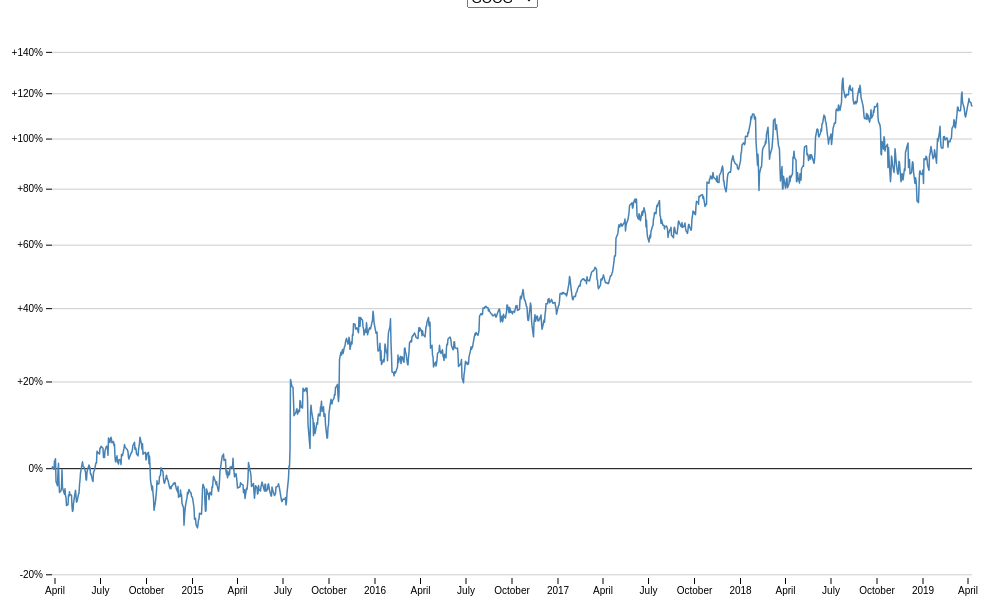
D3 v5 page, settled after 360 driven frames (6 s of simulated time); the page loaded 1 data file(s).


        height = 600;
        width = 1000;
        margin = ({top: 20, right: 30, bottom: 30, left: 50});
        var parseDate = d3.utcParse("%m/%d/%Y");

        data =  d3.csv("trade_aishah.csv",d3.autoType).then((data)=>{
            
            //data = data.map(({date, close}) => ({date, value: close}), {y: "$ Close"});
            
            data = data.map(({Trading_Date,Close_Price,Ticker}) => ({date:Trading_Date, value: Close_Price,Ticker:Ticker}), {y: "$ Close"});
            data = data.filter((d)=>d.date>new Date('2009-01-01'))
            base = data[0].value;

            const tickerArray = data
			.map(d => d.Ticker)
            .filter((value,index,self) => self.indexOf(value) === index);

            //data = data.filter((d)=>{d.date > new Date('2009-01-01')});

            selectValue = "GOOG";
            dataSet = Object.assign(data);
            data = dataSet.filter(function(d){return d.Ticker == selectValue;})
            

            var select = d3.select('body')
            .append('select')
                .attr('class','select')
                .attr("style",'margin-top:'+(height+100))
                .on('change',onchange);

            var options = select
            .selectAll('option')
                .data(tickerArray).enter()
                .append('option')
                    .text(function (d) { return d; });

            renderChart(data);

            function onchange() {
                selectValue = d3.select('select').property('value');
                data = dataSet.filter(function(d){return d.Ticker == selectValue;})
                d3.select("#chart").remove();
                renderChart(data);
            }
            function renderChart(data){
                 // console.log(dataset);
                const tooltip12 = d3.select('#tooltip');
                data = data.filter((d)=>d.date>new Date('2009-01-01'))
                base = data[0].value;
                x = d3.scaleTime()
                    .domain(d3.extent(data, d => d.date))
                    .range([margin.left, width - margin.right]);

                y = d3.scaleLog()
                    .domain([d3.min(data, d => d.value / base * 0.9), d3.max(data, d => d.value / base / 0.9)])
                    .range([height - margin.bottom, margin.top]);

                var xAxis = g => g
                    .attr("transform", `translate(0,${height - margin.bottom})`)
                    .call(d3.axisBottom(x).ticks(width / 80).tickSizeOuter(0))
                    .call(g => g.select(".domain").remove());

                var yAxis = g => g
                    .attr("transform", `translate(${margin.left},0)`)
                    .call(d3.axisLeft(y)
                        .tickValues(d3.ticks(...y.domain(), 10))
                        .tickFormat(format()))
                    .call(g => g.selectAll(".tick line").clone()
                        .attr("stroke-opacity", d => d === 1 ? null : 0.2)
                        .attr("x2", width - margin.left - margin.right))
                    .call(g => g.select(".domain").remove());

                var format = function(){
                        const f = d3.format("+.0%");
                        return x => x === 1 ? "0%" : f(x - 1);
                }
                var line = d3.line()
                    .x(d => x(d.date))
                    .y(d => y(d.value / base));
                
                var svg = d3
                .select("body")
                .append('div')
                .append("svg")
                .style("-webkit-tap-highlight-color", "transparent")
                .style("overflow", "visible")
                .attr('id','chart')
                .attr("width",width)
                .attr("height", height);

                svg.append("g")
                    .call(xAxis);

                svg.append("g")
                    .call(yAxis);
                
                svg.append("path")
                    .datum(data)
                    .attr("fill", "none")
                    .attr("stroke", "steelblue")
                    .attr("stroke-width", 1.5)
                    .attr("stroke-linejoin", "round")
                    .attr("stroke-linecap", "round")
                    .attr("d", line);

                const tooltip = svg.append("g");
                //svg.call(tooltip);

                    // .on("touchmove mousemove", function(d) {
                    // //const {date, value} = bisect(d3.mouse(this)[0]);
                    
                    //     tooltip
                    //         .attr("transform", `translate(${x(d.date)},${y(d.value)})`)
                    //         .call(callout, `${d.value.toLocaleString(undefined, {style: "currency", currency: "USD"})}
                    // ${d.date.toLocaleString(undefined, {month: "short", day: "numeric", year: "numeric"})}`);
                    // })
                    // .on("touchend mouseleave", () => tooltip.call(callout, null));

                

                svg.on("mousemove", function() {
                    
                    const {date, value} = bisect(d3.mouse(this)[0]);
                    tooltip12.html(`${date.toLocaleString(undefined, {month: "short", day: "numeric", year: "numeric"})}`)
                        .style('display', 'block')
                        .style('left', d3.event.pageX + 20 +"px")
                        .style('top', d3.event.pageY - 20+"px")
                        .append('div')
                        .style('color', '#000')
                        .html("stock value" + ': ' + `${value.toLocaleString(undefined, {style: "currency", currency: "USD"})}`);
                    
                //     tooltip
                //         .attr("transform", `translate(${x(date)},${y(value)})`)
                //         .call(callout, `${value.toLocaleString(undefined, {style: "currency", currency: "USD"})}
                // ${date.toLocaleString(undefined, {month: "short", day: "numeric", year: "numeric"})}`);
                });
                bisect = function(mx){
                    const bisect = d3.bisector(d => d.date).left;
                    const date = x.invert(mx);
                    const index = bisect(data, date, 1);
                    const a = data[index - 1];
                    const b = data[index];
                    return date - a.date > b.date - date ? a : b;
                }
                svg.on("mouseleave", () => tooltip12.style('display', 'none'));
               // 
                callout = (g, value) => {
                    if (!value) return g.style("display", "none");

                    g
                        .style("display", null)
                        .style("pointer-events", "none")
                        .style("font", "10px sans-serif");

                    const path = g.selectAll("path")
                        .data([null])
                        .join("path")
                        .attr("fill", "white")
                        .attr("stroke", "black");

                    const text = g.selectAll("text")
                        .data([null])
                        .join("text")
                        .call(text => text
                        .selectAll("tspan")
                        .data((value + "").split(/\n/))
                        .join("tspan")
                            .attr("x", 0)
                            .attr("y", (d, i) => `${i * 1.1}em`)
                            .style("font-weight", (_, i) => i ? null : "bold")
                            .text(d => d));

                    const {x, y, width: w, height: h} = text.node().getBBox();

                    text.attr("transform", `translate(${-w / 2},${15 - y})`);
                    path.attr("d", `M${-w / 2 - 10},5H-5l5,-5l5,5H${w / 2 + 10}v${h + 20}h-${w + 20}z`);
                    
                }
                
            }
           
        })
        
    

### data: trade_aishah.csv
, Trading_Date, Open_Price, Higest_Price, Lowest_Price, Close_Price, Trading_Volume, Ticker, ID
0, 2014-03-27, 568, 568, 552.9, 558.5, 13100, GOOG, GOOG2014-03-27
1, 2014-03-28, 561.2, 566.4, 558.7, 560, 41100, GOOG, GOOG2014-03-28
2, 2014-03-31, 566.9, 567, 556.9, 557, 10800, GOOG, GOOG2014-03-31
3, 2014-04-01, 558.7, 568.5, 558.7, 567.2, 7900, GOOG, GOOG2014-04-01
4, 2014-04-02, 565.1, 604.8, 562.2, 567, 146700, GOOG, GOOG2014-04-02
5, 2014-04-03, 569.9, 587.3, 564.1, 569.7, 5085200, GOOG, GOOG2014-04-03
6, 2014-04-04, 574.6, 577.8, 543, 543.1, 6351900, GOOG, GOOG2014-04-04
7, 2014-04-07, 540.7, 548.5, 527.1, 538.1, 4389600, GOOG, GOOG2014-04-07
8, 2014-04-08, 542.6, 555, 541.6, 554.9, 3142600, GOOG, GOOG2014-04-08
9, 2014-04-09, 559.6, 565.4, 553, 564.1, 3321700, GOOG, GOOG2014-04-09
10, 2014-04-10, 565, 565, 539.9, 541, 4025800, GOOG, GOOG2014-04-10
11, 2014-04-11, 532.5, 540, 526.5, 530.6, 3914100, GOOG, GOOG2014-04-11
12, 2014-04-14, 538.2, 544.1, 529.6, 532.5, 2568000, GOOG, GOOG2014-04-14
13, 2014-04-15, 536.8, 538.5, 518.5, 536.4, 3844500, GOOG, GOOG2014-04-15
14, 2014-04-16, 543, 557, 540, 556.5, 4879900, GOOG, GOOG2014-04-16
15, 2014-04-17, 548.8, 549.5, 531.1, 536.1, 6790900, GOOG, GOOG2014-04-17
16, 2014-04-21, 536.1, 536.7, 525.6, 528.6, 2559700, GOOG, GOOG2014-04-21
17, 2014-04-22, 528.6, 537.2, 527.5, 534.8, 2358900, GOOG, GOOG2014-04-22
18, 2014-04-23, 533.8, 533.9, 526.2, 526.9, 2046700, GOOG, GOOG2014-04-23
19, 2014-04-24, 530.1, 531.6, 522.1, 525.2, 1878000, GOOG, GOOG2014-04-24
20, 2014-04-25, 522.5, 524.7, 515.4, 516.2, 2094600, GOOG, GOOG2014-04-25
21, 2014-04-28, 517.2, 518.6, 502.8, 517.1, 3326400, GOOG, GOOG2014-04-28
22, 2014-04-29, 516.9, 529.5, 516.3, 527.7, 2691700, GOOG, GOOG2014-04-29
23, 2014-04-30, 527.6, 528, 522.5, 526.7, 1746400, GOOG, GOOG2014-04-30
24, 2014-05-01, 527.1, 532.9, 523.9, 531.4, 1900300, GOOG, GOOG2014-05-01
25, 2014-05-02, 533.8, 534, 525.6, 527.9, 1683900, GOOG, GOOG2014-05-02
26, 2014-05-05, 524.8, 528.9, 521.3, 527.8, 1021300, GOOG, GOOG2014-05-05
27, 2014-05-06, 525.2, 526.8, 515.1, 515.1, 1684400, GOOG, GOOG2014-05-06
28, 2014-05-07, 515.8, 516.7, 503.3, 510, 3215500, GOOG, GOOG2014-05-07
29, 2014-05-08, 508.5, 517.2, 506.4, 511, 2015800, GOOG, GOOG2014-05-08
30, 2014-05-09, 510.8, 519.9, 504.2, 518.7, 2432800, GOOG, GOOG2014-05-09
31, 2014-05-12, 523.5, 530.2, 519, 529.9, 1907300, GOOG, GOOG2014-05-12
32, 2014-05-13, 530.9, 536.1, 529.5, 533.1, 1648900, GOOG, GOOG2014-05-13
33, 2014-05-14, 533, 533, 525.3, 526.6, 1188500, GOOG, GOOG2014-05-14
34, 2014-05-15, 525.7, 525.9, 517.4, 520, 1699700, GOOG, GOOG2014-05-15
35, 2014-05-16, 521.4, 521.8, 515.4, 520.6, 1481200, GOOG, GOOG2014-05-16
36, 2014-05-19, 519.7, 529.8, 517.6, 528.9, 1274300, GOOG, GOOG2014-05-19
37, 2014-05-20, 529.7, 536.2, 526.3, 529.8, 1779900, GOOG, GOOG2014-05-20
38, 2014-05-21, 532.9, 539.2, 531.9, 538.9, 1193000, GOOG, GOOG2014-05-21
39, 2014-05-22, 541.1, 547.6, 540.8, 545.1, 1611400, GOOG, GOOG2014-05-22
40, 2014-05-23, 547.3, 553.6, 543.7, 552.7, 1926900, GOOG, GOOG2014-05-23
41, 2014-05-27, 556, 566, 554.4, 566, 2098400, GOOG, GOOG2014-05-27
42, 2014-05-28, 564.6, 567.8, 561, 561.7, 1647500, GOOG, GOOG2014-05-28
43, 2014-05-29, 563.4, 564, 558.7, 560.1, 1350400, GOOG, GOOG2014-05-29
44, 2014-05-30, 560.8, 561.4, 555.9, 559.9, 1766300, GOOG, GOOG2014-05-30
45, 2014-06-02, 560.7, 560.9, 545.7, 553.9, 1431100, GOOG, GOOG2014-06-02
46, 2014-06-03, 551, 552.3, 542.5, 544.9, 1861500, GOOG, GOOG2014-06-03
47, 2014-06-04, 541.5, 548.6, 538.8, 544.7, 1811500, GOOG, GOOG2014-06-04
48, 2014-06-05, 546.4, 555, 544.5, 553.9, 1684500, GOOG, GOOG2014-06-05
49, 2014-06-06, 558.1, 558.1, 548.9, 556.3, 1732000, GOOG, GOOG2014-06-06
50, 2014-06-09, 557.1, 562.9, 556, 562.1, 1463500, GOOG, GOOG2014-06-09
51, 2014-06-10, 560.5, 563.6, 557.9, 560.5, 1348000, GOOG, GOOG2014-06-10
52, 2014-06-11, 558, 559.9, 555, 558.8, 1097100, GOOG, GOOG2014-06-11
53, 2014-06-12, 557.3, 558, 548.5, 551.4, 1454500, GOOG, GOOG2014-06-12
54, 2014-06-13, 552.3, 552.3, 545.6, 551.8, 1217200, GOOG, GOOG2014-06-13
55, 2014-06-16, 549.3, 549.6, 541.5, 544.3, 1697900, GOOG, GOOG2014-06-16
56, 2014-06-17, 544.2, 545.3, 539.3, 543, 1440600, GOOG, GOOG2014-06-17
57, 2014-06-18, 544.9, 553.6, 544, 553.4, 1737000, GOOG, GOOG2014-06-18
58, 2014-06-19, 554.2, 555, 548.5, 554.9, 2450100, GOOG, GOOG2014-06-19
59, 2014-06-20, 556.9, 557.6, 550.4, 556.4, 4496000, GOOG, GOOG2014-06-20
... 28,037 more rows